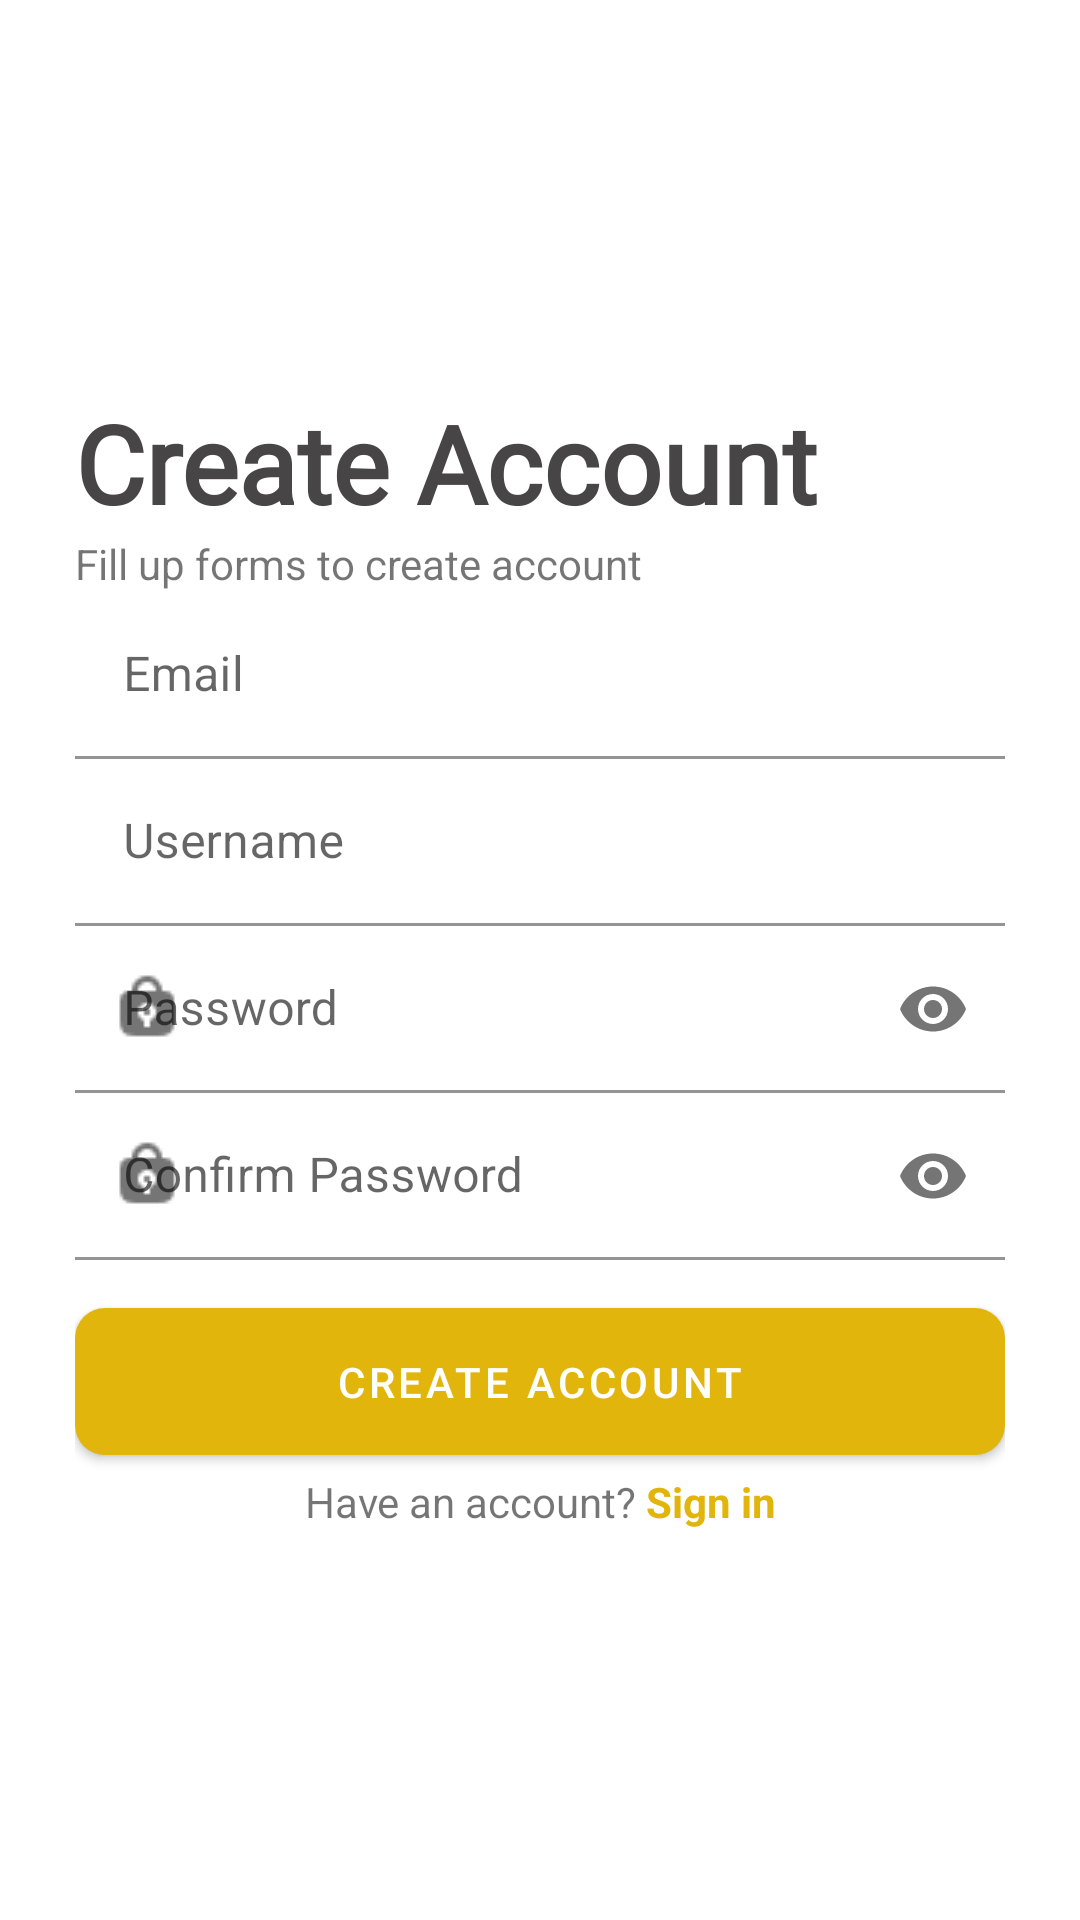

Produce the Android XML layout that renders to this screen, including the resource entries it uses.
<!-- AndroidManifest.xml: application theme Theme.Sustainabyte -->
<!-- res/layout/activity_registration.xml -->
<?xml version="1.0" encoding="utf-8"?>
<LinearLayout xmlns:android="http://schemas.android.com/apk/res/android"
    xmlns:app="http://schemas.android.com/apk/res-auto"
    xmlns:tools="http://schemas.android.com/tools"
    android:layout_width="match_parent"
    android:layout_height="match_parent"
    android:gravity="center"
    android:orientation="vertical"
    android:padding="25dp"
    tools:ignore="HardCodedText"
    tools:context=".MainActivity">

    <TextView
        android:layout_width="match_parent"
        android:layout_height="wrap_content"
        android:fontFamily="@font/poppins_bold"
        android:text="Create Account"
        android:textColor="@color/black"
        android:textSize="36sp"
        android:textStyle="bold" />
    <TextView
        android:layout_width="match_parent"
        android:layout_height="wrap_content"
        android:text="Fill up forms to create account"
        android:textSize="14sp"/>

    <com.google.android.material.textfield.TextInputLayout
        android:id="@+id/textField"
        android:layout_width="match_parent"
        android:layout_height="wrap_content"
        app:startIconDrawable="@drawable/user_icon"
        app:endIconMode="clear_text"
        android:hint="Email">

        <com.google.android.material.textfield.TextInputEditText
            android:id="@+id/et_email"
            android:layout_width="match_parent"
            android:layout_height="wrap_content"
            android:backgroundTint="@color/transparent" />

    </com.google.android.material.textfield.TextInputLayout>
    <com.google.android.material.textfield.TextInputLayout
        android:id="@+id/textField2"
        android:layout_width="match_parent"
        android:layout_height="wrap_content"
        app:startIconDrawable="@drawable/user_icon"
        app:endIconMode="clear_text"
        android:hint="Username">

        <com.google.android.material.textfield.TextInputEditText
            android:id="@+id/et_username"
            android:layout_width="match_parent"
            android:layout_height="wrap_content"
            android:backgroundTint="@color/transparent" />

    </com.google.android.material.textfield.TextInputLayout>


    <com.google.android.material.textfield.TextInputLayout
        android:layout_width="match_parent"
        android:layout_height="wrap_content"
        app:startIconDrawable="@drawable/lock"
        app:endIconMode="password_toggle"
        android:hint="Password">

        <com.google.android.material.textfield.TextInputEditText
            android:id="@+id/et_password"
            android:layout_width="match_parent"
            android:layout_height="wrap_content"
            android:inputType="textPassword"
            android:backgroundTint="@color/transparent" />

    </com.google.android.material.textfield.TextInputLayout>

    <com.google.android.material.textfield.TextInputLayout
        android:layout_width="match_parent"
        android:layout_height="wrap_content"
        app:startIconDrawable="@drawable/lock"
        app:endIconMode="password_toggle"
        android:hint="Confirm Password">

        <com.google.android.material.textfield.TextInputEditText
            android:id="@+id/et_confirm_password"
            android:layout_width="match_parent"
            android:layout_height="wrap_content"
            android:inputType="textPassword"
            android:backgroundTint="@color/transparent" />

    </com.google.android.material.textfield.TextInputLayout>

    <com.google.android.material.button.MaterialButton
        android:id="@+id/btn_register"
        android:layout_width="match_parent"
        android:layout_height="wrap_content"
        android:paddingVertical="15dp"
        android:layout_marginTop="10dp"
        android:text="Create Account"
        app:cornerRadius="10dp"/>


    <LinearLayout
        android:layout_width="match_parent"
        android:layout_height="wrap_content"
        android:gravity="center"
        android:orientation="horizontal">
        <TextView
            android:layout_width="wrap_content"
            android:layout_height="wrap_content"
            android:gravity="center"
            android:text="Have an account? "/>
        <TextView
            android:id="@+id/tv_signin"
            android:layout_width="wrap_content"
            android:layout_height="wrap_content"
            android:textStyle="bold"
            android:textColor="@color/yellow"
            android:text="Sign in"/>
    </LinearLayout>

</LinearLayout>
<!-- resources referenced by this layout -->
<resources>
  <color name="black">#474545</color>
  <color name="transparent">#00E2B50C</color>
  <color name="yellow">#E2B50C</color>
  <!-- drawable lock: png bitmap (drawable, 513 bytes) -->
  <style name="Theme.Sustainabyte" parent="Base.Theme.Sustainabyte" />
  <style name="Base.Theme.Sustainabyte" parent="Theme.MaterialComponents.DayNight.NoActionBar">
          
          <item name="colorPrimary">@color/yellow</item>
          <item name="android:statusBarColor">@color/transparent</item>
      </style>
</resources>
